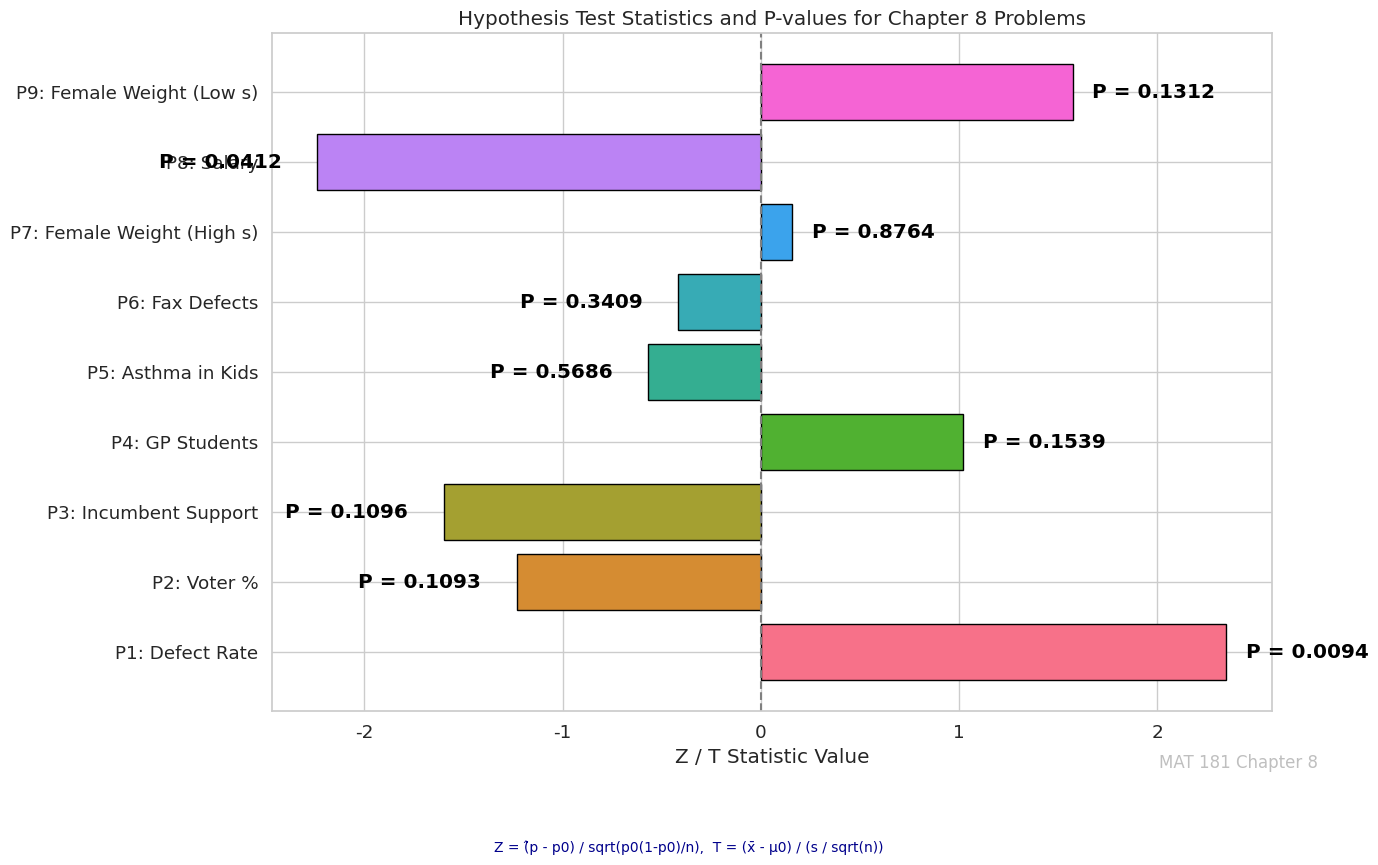

This chart was generated by the following Python code:
import matplotlib.pyplot as plt
import numpy as np
import seaborn as sns

# Configure seaborn aesthetics
sns.set(style="whitegrid", font_scale=1.2)

# Data for each problem
problem_labels = [
    "P1: Defect Rate",
    "P2: Voter %",
    "P3: Incumbent Support",
    "P4: GP Students",
    "P5: Asthma in Kids",
    "P6: Fax Defects",
    "P7: Female Weight (High s)",
    "P8: Salary",
    "P9: Female Weight (Low s)"
]
z_or_t_stats = [2.35, -1.23, -1.60, 1.02, -0.567, -0.415, 0.157, -2.238, 1.574]
p_values = [0.0094, 0.1093, 0.1096, 0.1539, 0.5686, 0.3409, 0.8764, 0.0412, 0.1312]

# Set color palette for visual distinction
colors = sns.color_palette("husl", len(problem_labels))

fig, ax = plt.subplots(figsize=(14, 8))

# Plot z/t-statistics as bars
bars = ax.barh(problem_labels, z_or_t_stats, color=colors, edgecolor='black')

# Add P-value annotations
for i, (bar, pval) in enumerate(zip(bars, p_values)):
    width = bar.get_width()
    ax.text(width + 0.1 if width > 0 else width - 0.8,
            bar.get_y() + bar.get_height() / 2,
            f"P = {pval:.4f}",
            va='center',
            color='black',
            fontweight='bold')

# Customize axis labels and title
ax.set_xlabel("Z / T Statistic Value")
ax.set_title("Hypothesis Test Statistics and P-values for Chapter 8 Problems")

# Add vertical reference line at 0
ax.axvline(0, color='gray', linestyle='--')

# Add watermark
fig.text(0.95, 0.02, 'MAT 181 Chapter 8', fontsize=12,
         color='gray', ha='right', va='bottom', alpha=0.5, rotation=0)

# Add formula display (manual visual)
plt.figtext(0.5, -0.08, "Z = (\u0302p - p0) / sqrt(p0(1-p0)/n),  T = (x̄ - \u03bc0) / (s / sqrt(n))",
            wrap=True, horizontalalignment='center', fontsize=10, color='darkblue')

plt.tight_layout()
plt.show()
